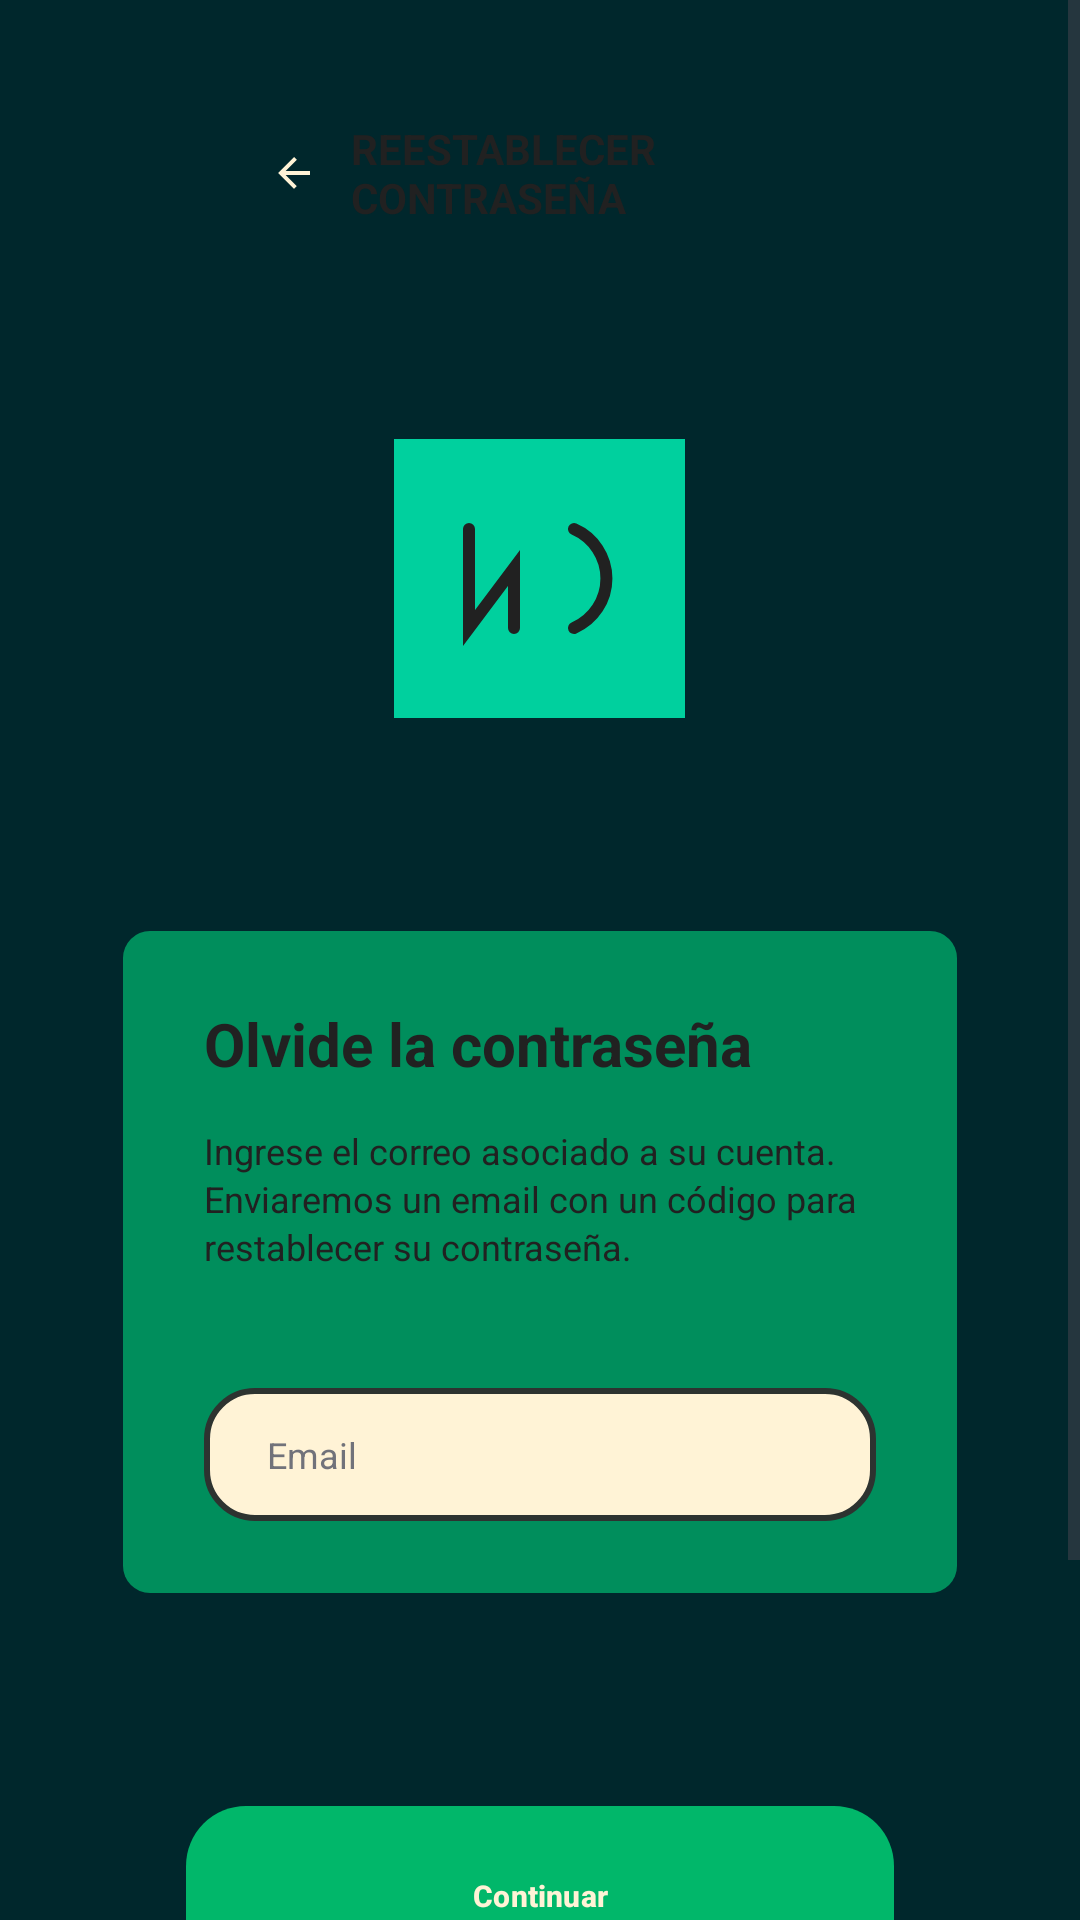

Android layout source for this screen:
<!-- AndroidManifest.xml: activity theme Theme.Numiscoin2 -->
<!-- res/layout/activity_recover_password.xml -->
<?xml version="1.0" encoding="utf-8"?>
<LinearLayout
    xmlns:android="http://schemas.android.com/apk/res/android"
    xmlns:tools="http://schemas.android.com/tools"
    xmlns:app="http://schemas.android.com/apk/res-auto"
    android:background="@color/background_dark"
    android:orientation="vertical"
    android:layout_width="match_parent"
    android:layout_height="match_parent">

    <ScrollView
        android:id="@+id/rtn1n3m6ijpr"
        android:layout_width="match_parent"
        android:layout_height="0dp"
        android:layout_weight="1"
        android:background="@color/background_dark"
        android:fitsSystemWindows="true"
        android:clipToPadding="true"
        android:fillViewport="true">

        <LinearLayout
            android:layout_width="match_parent"
            android:layout_height="match_parent"
            android:orientation="vertical">

            <LinearLayout
                android:id="@+id/rz7oui7gy05r"
                android:layout_width="match_parent"
                android:layout_height="wrap_content"
                android:gravity="center_horizontal"
                android:layout_marginTop="40dp"
                android:layout_marginBottom="126dp"
                android:layout_marginHorizontal="41dp"
                android:orientation="vertical">

                
                <LinearLayout
                    android:id="@+id/reoem1bc6xtc"
                    android:layout_width="match_parent"
                    android:layout_height="wrap_content"
                    android:layout_marginBottom="71dp"
                    android:layout_marginHorizontal="49dp"
                    android:orientation="horizontal"
                    android:gravity="center_vertical">

                    <ImageButton
                        android:id="@+id/btnBack"
                        android:layout_width="16dp"
                        android:layout_height="16dp"
                        android:layout_marginEnd="11dp"
                        android:background="@android:color/transparent"
                        android:src="@drawable/ic_arrow_back"
                        android:contentDescription="@string/cd_back_arrow"
                        android:scaleType="fitXY" />

                    <TextView
                        android:id="@+id/r129zhrdch7"
                        android:textColor="@color/text_primary"
                        android:textSize="14sp"
                        android:textStyle="bold"
                        android:layout_height="wrap_content"
                        android:layout_width="match_parent"
                        android:layout_weight="1"
                        android:text="@string/reset_password_title" />
                </LinearLayout>

                
                <ImageView
                    android:id="@+id/ivLogo"
                    android:layout_width="97dp"
                    android:layout_height="93dp"
                    android:layout_marginBottom="71dp"
                    android:src="@drawable/logo_placeholder"
                    android:contentDescription="@string/cd_logo"
                    android:scaleType="fitXY" />

                
                <LinearLayout
                    android:id="@+id/rsq5wkw2gc3"
                    android:layout_width="match_parent"
                    android:layout_height="wrap_content"
                    android:gravity="center_horizontal"
                    android:background="@drawable/btn_green_square"
                    android:paddingVertical="24dp"
                    android:paddingHorizontal="27dp"
                    android:layout_marginBottom="71dp"
                    android:orientation="vertical">

                    
                    <LinearLayout
                        android:id="@+id/r6e9ciuz0sl"
                        android:layout_width="match_parent"
                        android:layout_height="wrap_content"
                        android:layout_marginBottom="39dp"
                        android:orientation="vertical"
                        android:gravity="start">

                        <TextView
                            android:id="@+id/rj9t68rv3pkq"
                            android:textColor="@color/text_primary"
                            android:textSize="20sp"
                            android:textStyle="bold"
                            android:layout_marginBottom="14dp"
                            android:layout_height="wrap_content"
                            android:layout_width="wrap_content"
                            android:gravity="start"
                            android:text="Olvide la contraseña"
                            android:singleLine="true" />

                        <LinearLayout
                            android:id="@+id/r57dy7l63zln"
                            android:layout_width="match_parent"
                            android:layout_height="wrap_content"
                            android:orientation="vertical"
                            android:gravity="start">

                            <TextView
                                android:id="@+id/r8drfc0dxjz6"
                                android:textColor="@color/text_primary"
                                android:textSize="12sp"
                                android:layout_height="wrap_content"
                                android:layout_width="match_parent"
                                android:gravity="start"
                                android:lineSpacingExtra="2sp"
                                android:text="Ingrese el correo asociado a su cuenta. Enviaremos un email con un código para restablecer su contraseña." />
                        </LinearLayout>
                    </LinearLayout>

                    
                    <EditText
                        android:id="@+id/emailEditText"
                        android:inputType="textEmailAddress"
                        android:hint="Email"
                        android:textColor="@color/text_primary"
                        android:textColorHint="@color/text_gray"
                        android:textSize="12sp"
                        android:layout_width="match_parent"
                        android:layout_height="wrap_content"
                        android:background="@drawable/edittext_rounded_forced"
                        android:paddingVertical="14dp"
                        android:paddingLeft="21dp"
                        android:paddingRight="42dp" />
                </LinearLayout>

                
                <Button
                    android:id="@+id/sendButton"
                    android:layout_width="match_parent"
                    android:layout_height="wrap_content"
                    android:background="@drawable/btn_primary"
                    android:textColor="@color/button_text"
                    android:textSize="10sp"
                    android:textStyle="bold"
                    android:paddingVertical="19dp"
                    android:layout_marginHorizontal="21dp"
                    android:elevation="6dp"
                    android:text="Continuar" />

            </LinearLayout>
        </LinearLayout>
    </ScrollView>
</LinearLayout>
<!-- resources referenced by this layout -->
<resources>
  <color name="background_dark">#00272c</color>
  <color name="button_text">#fff3d6</color>
  <color name="text_gray">#71727a</color>
  <color name="text_primary">#212121</color>
  <!-- drawable btn_green_square (drawable) -->
  <?xml version="1.0" encoding="UTF-8"?>
  <shape
      xmlns:android="http://schemas.android.com/apk/res/android">
      <solid
          android:color="@color/background_green"
          />
      <corners
          android:radius="9dp"
          />
  </shape>
  <!-- drawable btn_primary (drawable) -->
  <?xml version="1.0" encoding="utf-8"?>
  <shape xmlns:android="http://schemas.android.com/apk/res/android">
      <solid android:color="@color/button_primary" />
      <corners android:radius="20dp" />
  </shape>
  <!-- drawable edittext_rounded_forced (drawable) -->
  <?xml version="1.0" encoding="utf-8"?>
  <shape xmlns:android="http://schemas.android.com/apk/res/android"
      android:shape="rectangle">
  
      <solid android:color="@color/input_background" />
  
      <stroke
          android:width="2dp"
          android:color="@color/input_text" />
  
      <corners android:radius="16dp" />
  
  </shape>
  <!-- drawable ic_arrow_back (drawable) -->
  <vector xmlns:android="http://schemas.android.com/apk/res/android"
      android:width="24dp"
      android:height="24dp"
      android:viewportWidth="24"
      android:viewportHeight="24"
      android:tint="@color/text_light">
      <path
          android:fillColor="@android:color/white"
          android:pathData="M20,11H7.83l5.59,-5.59L12,4l-8,8 8,8 1.41,-1.41L7.83,13H20v-2z"/>
  </vector>
  <!-- drawable logo_placeholder (drawable) -->
  <vector xmlns:android="http://schemas.android.com/apk/res/android"
      android:width="97dp"
      android:height="93dp"
      android:viewportWidth="97"
      android:viewportHeight="93">
  
      
      <path
          android:pathData="M0,0h97v93h-97z"
          android:fillColor="@color/accent_green"/>
  
      
      
      <path
          android:pathData="M25,30v33l15,-20v20"
          android:strokeColor="@color/text_primary"
          android:strokeWidth="4"
          android:strokeLineCap="round"/>
  
      
      <path
          android:pathData="M60,30a18,18 0 0,1 0,33"
          android:strokeColor="@color/text_primary"
          android:strokeWidth="4"
          android:strokeLineCap="round"
          android:fillColor="#00000000"/>
  
  </vector>
  <string name="cd_back_arrow">Botón de retroceso</string>
  <string name="cd_logo">Logo de NumisCoin</string>
  <string name="reset_password_title">REESTABLECER CONTRASEÑA</string>
  <style name="Theme.Numiscoin2" parent="Base.Theme.Numiscoin2" />
  <color name="background_green">#008e5c</color>
  <color name="button_primary">#008e5c</color>
  <color name="input_background">#fff3d6</color>
  <color name="input_text">#2d3330</color>
  <color name="text_light">#fff3d6</color>
  <color name="accent_green">#00d09e</color>
</resources>
